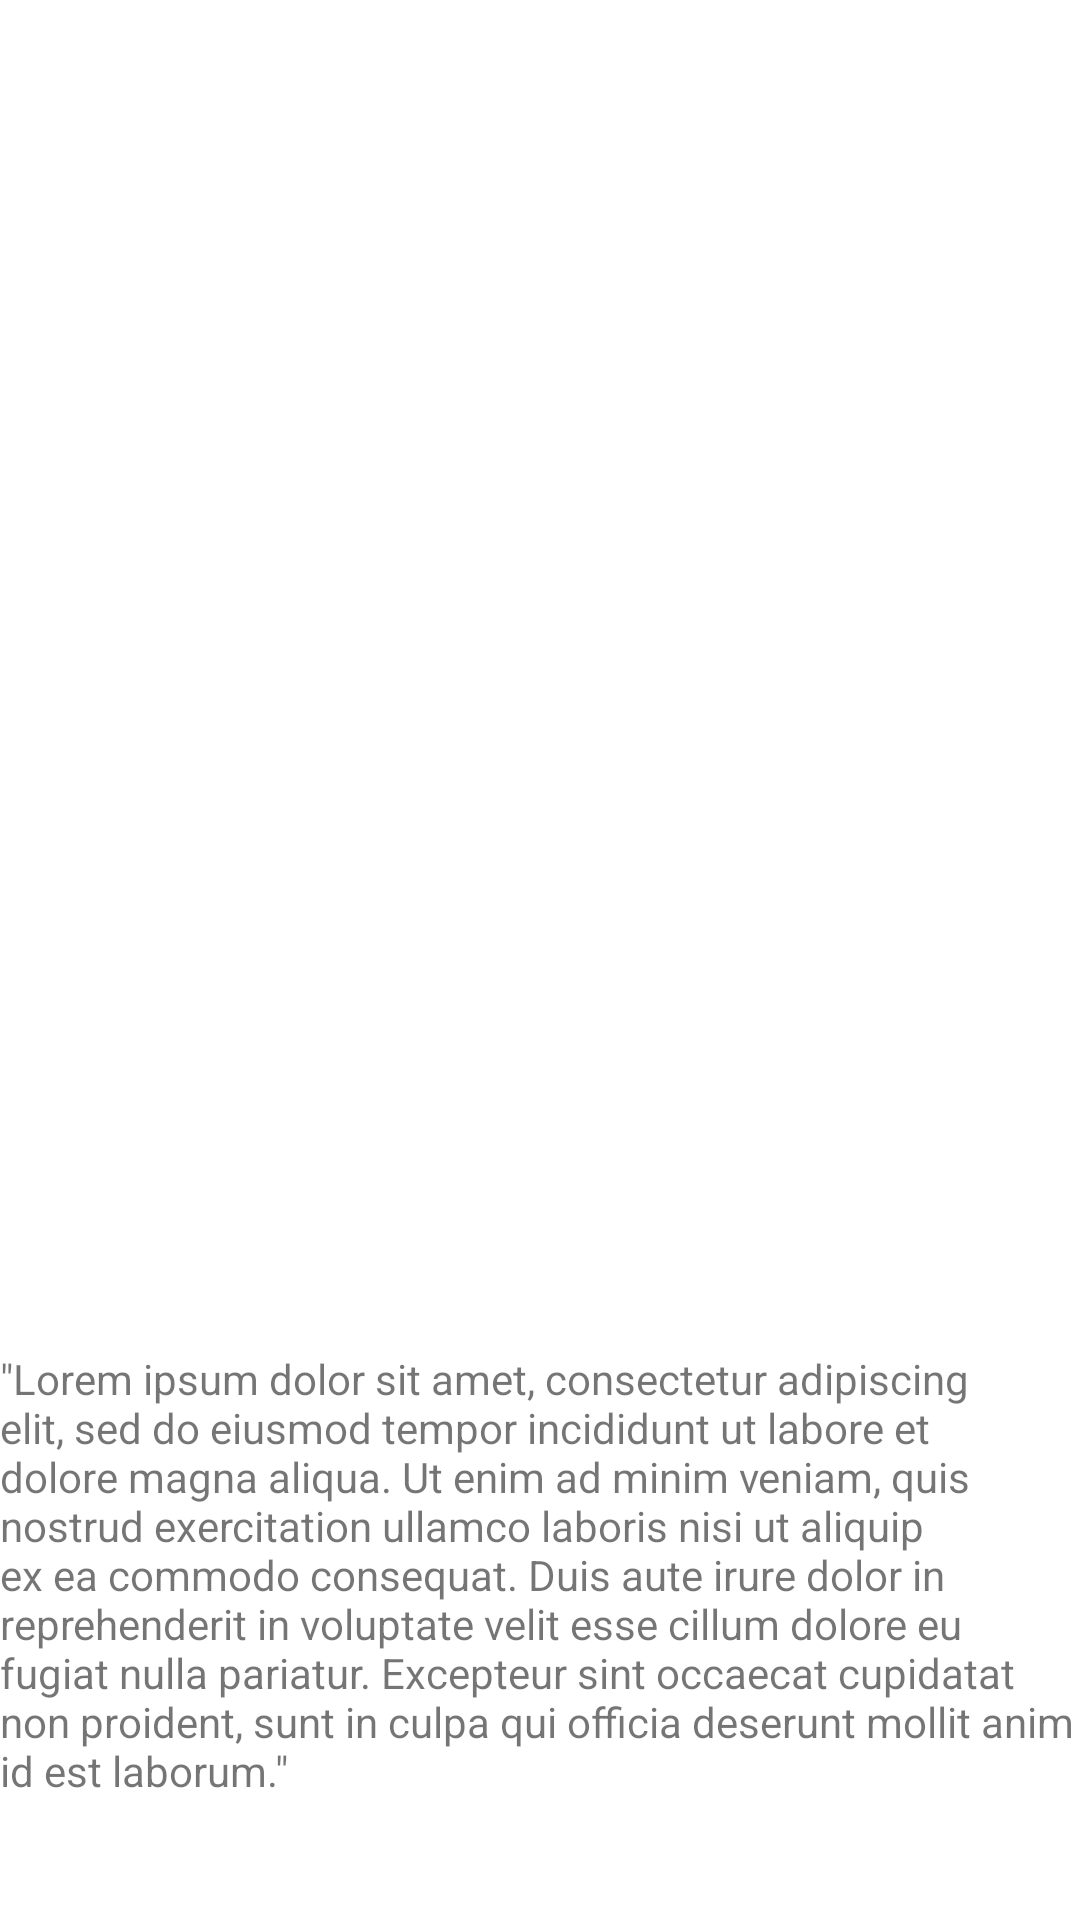

Layout XML and referenced resources for this Android screen:
<!-- AndroidManifest.xml: application theme Theme.PortfolioLucaSalmi -->
<!-- res/layout/activity_bmi_calculator.xml -->
<?xml version="1.0" encoding="utf-8"?>
<RelativeLayout xmlns:android="http://schemas.android.com/apk/res/android"
    xmlns:app="http://schemas.android.com/apk/res-auto"
    xmlns:tools="http://schemas.android.com/tools"
    android:layout_width="match_parent"
    android:layout_height="match_parent"
    tools:context=".BmiCalculatorActivity">

    <androidx.viewpager.widget.ViewPager
        android:id="@+id/photo_gallery"
        android:layout_width="match_parent"
        android:layout_height="450dp"
        ></androidx.viewpager.widget.ViewPager>

    <TextView
        android:id="@+id/project_description"
        android:layout_width="match_parent"
        android:layout_height="wrap_content"
        android:layout_below="@id/photo_gallery"
        android:text="@string/placeholder_text"></TextView>

</RelativeLayout>
<!-- resources referenced by this layout -->
<resources>
  <string name="placeholder_text">\"Lorem ipsum dolor sit amet, consectetur adipiscing elit, sed do eiusmod tempor incididunt ut labore et dolore magna aliqua. Ut enim ad minim veniam, quis nostrud exercitation ullamco laboris nisi ut aliquip ex ea commodo consequat. Duis aute irure dolor in reprehenderit in voluptate velit esse cillum dolore eu fugiat nulla pariatur. Excepteur sint occaecat cupidatat non proident, sunt in culpa qui officia deserunt mollit anim id est laborum.\"</string>
  <style name="Theme.PortfolioLucaSalmi" parent="Theme.MaterialComponents.DayNight.NoActionBar">
          
          <item name="colorPrimary">@color/purple_500</item>
          <item name="colorPrimaryVariant">@color/purple_700</item>
          <item name="colorOnPrimary">@color/white</item>
          
          <item name="colorSecondary">@color/teal_200</item>
          <item name="colorSecondaryVariant">@color/teal_700</item>
          <item name="colorOnSecondary">@color/black</item>
          
          <item name="android:statusBarColor" tools:targetApi="l">?attr/colorPrimaryVariant</item>
          
  
      </style>
  <color name="purple_500">#FF6200EE</color>
  <color name="purple_700">#FF3700B3</color>
  <color name="white">#FFFFFFFF</color>
  <color name="teal_200">#FF03DAC5</color>
  <color name="teal_700">#FF018786</color>
  <color name="black">#FF000000</color>
</resources>
